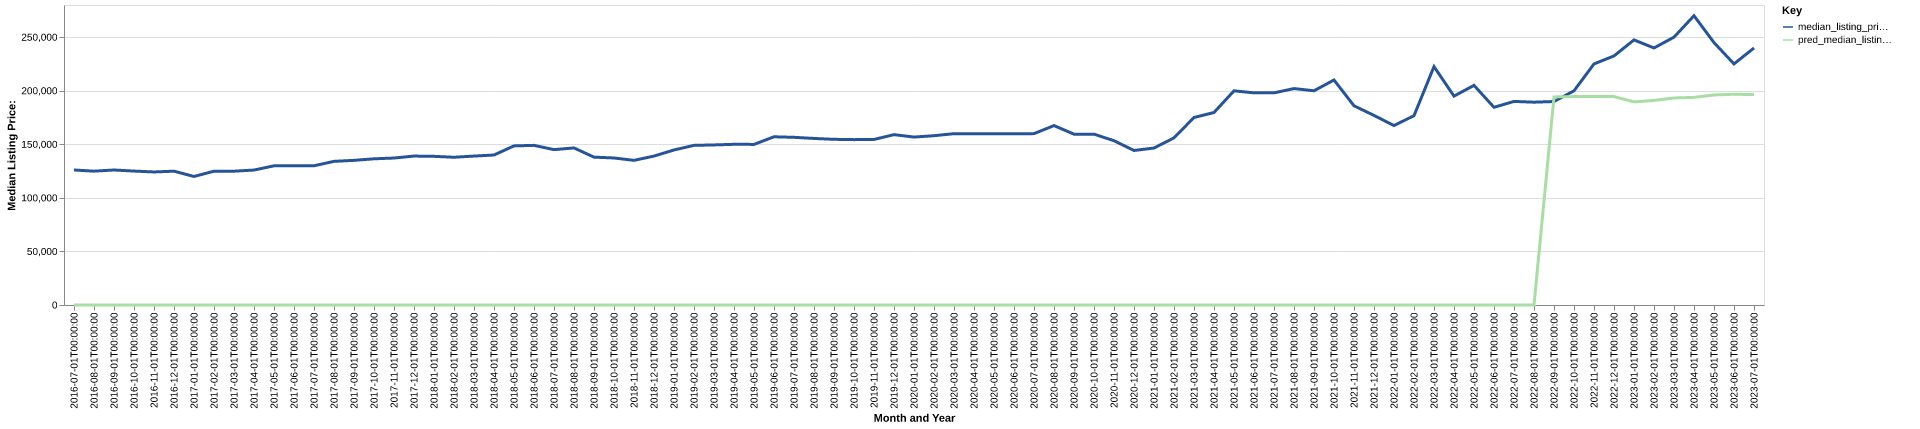

Data behind this chart, as committed beside it:
date, time_idx, median_listing_price, thirty_year_interest_rate_five, month, county_name, active_listing_count, median_days_on_market, pred_median_listing_price, month_year
2016-07-01, 0, 126000, 3.72, 7, Sault Ste. Marie, MI, 657.0, 82.0, 0, Jul-2016
2016-08-01, 1, 124925, 3.73, 8, Sault Ste. Marie, MI, 654.0, 94.0, 0, Aug-2016
2016-09-01, 2, 126000, 3.66, 9, Sault Ste. Marie, MI, 641.0, 111.0, 0, Sep-2016
2016-10-01, 3, 125000, 3.64, 10, Sault Ste. Marie, MI, 614.0, 122.0, 0, Oct-2016
2016-11-01, 4, 124175, 3.66, 11, Sault Ste. Marie, MI, 582.0, 137.0, 0, Nov-2016
2016-12-01, 5, 124900, 3.48, 12, Sault Ste. Marie, MI, 552.0, 152.0, 0, Dec-2016
2017-01-01, 6, 119950, 3.45, 1, Sault Ste. Marie, MI, 513.0, 173.0, 0, Jan-2017
2017-02-01, 7, 124900, 3.5, 2, Sault Ste. Marie, MI, 492.0, 196.0, 0, Feb-2017
2017-03-01, 8, 124900, 3.52, 3, Sault Ste. Marie, MI, 490.0, 204.0, 0, Mar-2017
2017-04-01, 9, 125950, 4.03, 4, Sault Ste. Marie, MI, 493.0, 200.0, 0, Apr-2017
2017-05-01, 10, 129900, 4.32, 5, Sault Ste. Marie, MI, 514.0, 173.0, 0, May-2017
2017-06-01, 11, 129900, 4.2, 6, Sault Ste. Marie, MI, 525.0, 96.0, 0, Jun-2017
2017-07-01, 12, 129950, 4.19, 7, Sault Ste. Marie, MI, 557.0, 78.0, 0, Jul-2017
2017-08-01, 13, 134075, 4.3, 8, Sault Ste. Marie, MI, 548.0, 79.0, 0, Aug-2017
2017-09-01, 14, 135000, 4.1, 9, Sault Ste. Marie, MI, 543.0, 89.0, 0, Sep-2017
2017-10-01, 15, 136450, 4.05, 10, Sault Ste. Marie, MI, 521.0, 107.0, 0, Oct-2017
2017-11-01, 16, 137175, 3.94, 11, Sault Ste. Marie, MI, 477.0, 119.0, 0, Nov-2017
2017-12-01, 17, 139000, 4.03, 12, Sault Ste. Marie, MI, 430.0, 141.0, 0, Dec-2017
2018-01-01, 18, 138750, 3.93, 1, Sault Ste. Marie, MI, 398.0, 168.0, 0, Jan-2018
2018-02-01, 19, 137900, 3.83, 2, Sault Ste. Marie, MI, 387.0, 190.0, 0, Feb-2018
2018-03-01, 20, 139000, 3.94, 3, Sault Ste. Marie, MI, 366.0, 201.0, 0, Mar-2018
2018-04-01, 21, 140000, 3.95, 4, Sault Ste. Marie, MI, 371.0, 201.0, 0, Apr-2018
2018-05-01, 22, 148500, 3.99, 5, Sault Ste. Marie, MI, 383.0, 130.0, 0, May-2018
2018-06-01, 23, 149000, 4.15, 6, Sault Ste. Marie, MI, 444.0, 70.0, 0, Jun-2018
2018-07-01, 24, 145000, 4.4, 7, Sault Ste. Marie, MI, 486.0, 66.0, 0, Jul-2018
2018-08-01, 25, 146600, 4.46, 8, Sault Ste. Marie, MI, 490.0, 74.0, 0, Aug-2018
2018-09-01, 26, 138000, 4.58, 9, Sault Ste. Marie, MI, 465.0, 92.0, 0, Sep-2018
2018-10-01, 27, 137225, 4.66, 10, Sault Ste. Marie, MI, 427.0, 111.0, 0, Oct-2018
2018-11-01, 28, 135000, 4.62, 11, Sault Ste. Marie, MI, 409.0, 131.0, 0, Nov-2018
2018-12-01, 29, 139000, 4.54, 12, Sault Ste. Marie, MI, 373.0, 148.0, 0, Dec-2018
2019-01-01, 30, 144700, 4.6, 1, Sault Ste. Marie, MI, 346.0, 173.0, 0, Jan-2019
2019-02-01, 31, 149000, 4.72, 2, Sault Ste. Marie, MI, 344.0, 186.0, 0, Feb-2019
2019-03-01, 32, 149407, 4.9, 3, Sault Ste. Marie, MI, 329.0, 186.0, 0, Mar-2019
2019-04-01, 33, 149973, 4.94, 4, Sault Ste. Marie, MI, 329.0, 179.0, 0, Apr-2019
2019-05-01, 34, 149900, 4.75, 5, Sault Ste. Marie, MI, 324.0, 145.0, 0, May-2019
2019-06-01, 35, 157000, 4.51, 6, Sault Ste. Marie, MI, 354.0, 85.0, 0, Jun-2019
2019-07-01, 36, 156500, 4.41, 7, Sault Ste. Marie, MI, 386.0, 62.0, 0, Jul-2019
2019-08-01, 37, 155455, 4.41, 8, Sault Ste. Marie, MI, 391.0, 71.0, 0, Aug-2019
2019-09-01, 38, 154636, 4.2, 9, Sault Ste. Marie, MI, 389.0, 82.0, 0, Sep-2019
2019-10-01, 39, 154341, 4.14, 10, Sault Ste. Marie, MI, 383.0, 92.0, 0, Oct-2019
2019-11-01, 40, 154500, 3.84, 11, Sault Ste. Marie, MI, 348.0, 113.0, 0, Nov-2019
2019-12-01, 41, 159000, 3.81, 12, Sault Ste. Marie, MI, 313.0, 136.0, 0, Dec-2019
2020-01-01, 42, 156750, 3.75, 1, Sault Ste. Marie, MI, 296.0, 157.0, 0, Jan-2020
2020-02-01, 43, 158000, 3.73, 2, Sault Ste. Marie, MI, 294.0, 180.0, 0, Feb-2020
2020-03-01, 44, 159900, 3.78, 3, Sault Ste. Marie, MI, 286.0, 201.0, 0, Mar-2020
2020-04-01, 45, 159900, 3.75, 4, Sault Ste. Marie, MI, 287.0, 209.0, 0, Apr-2020
2020-05-01, 46, 159900, 3.74, 5, Sault Ste. Marie, MI, 287.0, 215.0, 0, May-2020
2020-06-01, 47, 159900, 3.72, 6, Sault Ste. Marie, MI, 279.0, 100.0, 0, Jun-2020
2020-07-01, 48, 159950, 3.49, 7, Sault Ste. Marie, MI, 262.0, 74.0, 0, Jul-2020
2020-08-01, 49, 167450, 3.65, 8, Sault Ste. Marie, MI, 232.0, 73.0, 0, Aug-2020
2020-09-01, 50, 159450, 3.33, 9, Sault Ste. Marie, MI, 202.0, 90.0, 0, Sep-2020
2020-10-01, 51, 159450, 3.28, 10, Sault Ste. Marie, MI, 174.0, 97.0, 0, Oct-2020
2020-11-01, 52, 153325, 3.21, 11, Sault Ste. Marie, MI, 173.0, 87.0, 0, Nov-2020
2020-12-01, 53, 144225, 3.07, 12, Sault Ste. Marie, MI, 158.0, 102.0, 0, Dec-2020
2021-01-01, 54, 146500, 2.99, 1, Sault Ste. Marie, MI, 139.0, 121.0, 0, Jan-2021
2021-02-01, 55, 156000, 2.93, 2, Sault Ste. Marie, MI, 121.0, 135.0, 0, Feb-2021
2021-03-01, 56, 175000, 2.88, 3, Sault Ste. Marie, MI, 107.0, 149.0, 0, Mar-2021
2021-04-01, 57, 179667, 2.84, 4, Sault Ste. Marie, MI, 94.0, 95.0, 0, Apr-2021
2021-05-01, 58, 199900, 2.71, 5, Sault Ste. Marie, MI, 99.0, 58.0, 0, May-2021
2021-06-01, 59, 198000, 2.79, 6, Sault Ste. Marie, MI, 121.0, 42.0, 0, Jun-2021
... 25 more rows
